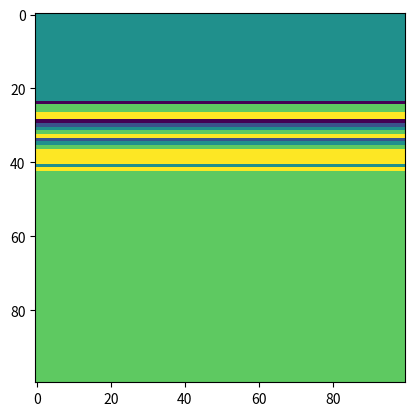

This figure's Python source:
import numpy as np
import matplotlib.pyplot as plt
import random 
import math

def f1(x):
    #fx1 = x[0]**2 + x[1]**2 - 1
    #fx2 = x[0]*x[1] - 1/4
    return np.array([x[0]**2 + x[1]**2 - 1, x[0]*x[1] - 1/4])
#roots are sign(sqrt(0.5+sqrt(3)/4))



def Df1 (x):
#    Df1x = 2*x[0]
 #   Df1y = 2*x[1]
  #  Df2x = x[1]
   # Df2y = x[0]
    return np.array([[2*x[0], 2*x[1]],[x[1], x[0]] ])

def f2(x):
  #  xx = x[0]**2 - x[1] - 2
  #  yy = x[0] * x[1] + 1
    return np.array([x[0]**2 - x[1] - 2, x[0] * x[1] + 1])
def Df2(x):
 #   Dx0 = 2*x[0]
 #   Dx1 = x[1]
 #   Dy0 = -1
 #   Dy1 = x[0]
    return np.array([[2*x[0], x[1]], [-1, x[0]]])

def f3(x):
#   xx = x[0] / 2 * np.sin(np.pi * x[0]) - x[1]
#   yy = x[1] ** 2 - x[0] + 1
    return np.array([x[0] / 2 * np.sin(np.pi * x[0]) - x[1], x[1] ** 2 - x[0] + 1])
def Df3(x):
 #   Dx0 = 
  #  Dx1 = -1
#    Dy0 = -1
#    Dy1 = 2*x[1]
    return np.array([[0.5 * np.sin(np.pi * x[0] / 2) + 0.25 * x[0] * np.pi * np.cos(np.pi * x[0] / 2), -1],[-1, 2*x[1]]])


def f4 (x):
    return (x**2 - 4) * (x**2 - 1)

#minima of f4 are sqrt(2.5),so m1,m2 = -1.58, 1.58
#maximum is 0
#roots are -2 -1 1 2

def Df4(x):
    return 4*x**3-10*x

def f5(x, j_d):
    z = x[0] + x[1] * 1j 
    f = z**j_d - 1
    return np.array([f.real, f.imag])

def zj(j_d): ##root of f5j
    z = np.zeros((j_d, 2))
    for k in range (1, j_d+1):
        theta = 2 * np.pi * k / j_d
        zk = np.array([np.cos(theta), np.sin(theta)]) #Careful! Because np.pi is not exactly pi, there are some numerical errors that might become relevant
        z[k-1] = zk
    return z

def Df5(x, j_d):
    #a = x[0]
    #b = x[1]
    z = x[0] + x[1] * 1j
    df_da = j_d * z**(j_d-1)
    df_db = j_d * z**(j_d-1) * 1j
    
    return np.array([[df_da.real, df_db.real], [df_da.imag, df_db.imag]])

## TBD: partial derivative of gj
    #We need to first analyze how this works.
    #Ok now I know. Thx...
## TBD: Jacobian matrix of f5,j
    

def error (x1, x0):
    return np.linalg.norm(x1-x0, ord=2)

def error_1D (x1,x0):
    return np.abs(x1 - x0)

def error_C(x, zj):
    error_list = []
    for zk in zj:
        error = np.linalg.norm(x-zk, ord=2)
        error_list.append(error)
    error_min = min (error_list)
    return error_min

## to do for fun.. (?) do a function that is a map -> so Df can be a function applicable to all functions from f1-f3
## right now newton works fine
## in place how? One possiblity is to save the old value in temp but u still need the origianl x to input it in Df tho


def newton_old_insecure (x0, f, Df, tol, itmax, x = []):
    x = []
    x.append(x0)
    x_new  = x[0] - np.linalg.inv(Df(x[0])).dot(f(x[0]))
    x.append(x_new)
    itmax = 0
    while error(x[itmax+1], x[itmax]) > tol * np.linalg.norm(x[itmax], ord=2):
        x_new  = x[itmax+1] - np.linalg.inv(Df(x[itmax+1])).dot(f(x[itmax+1]))
        x.append(x_new)
        itmax += 1
    return x[itmax], itmax

def newton (x0, f, Df, tol, itmax, x = []): #this one is used
    Singular_Count = 0 #if too many singular matrices, return error
    x = []
    x.append(x0)
    print(f(x0))
    print(Df(x0))
    try:
        x_new  = x[0] - np.linalg.inv(Df(x[0])).dot(f(x[0]))
    except np.linalg.LinAlgError: # be x a vector of real numbers
        epsilonJacobian = 0.01

        print("Jacobian is singular. x gets a slight offset")
        for i in range(len(x[0])):
            x[0][i] = x[0][i] + i * 0.01
            print(x[0][i])
        print(x[0])
        x_new  = x[0] - np.linalg.inv(Df(x[0])).dot(f(x[0]))
    x.append(x_new)
    itmax = 0
    while error(x[itmax+1], x[itmax]) > tol * np.linalg.norm(x[itmax], ord=2):
        try:
            x_new  = x[itmax+1] - np.linalg.inv(Df(x[itmax+1])).dot(f(x[itmax+1]))
        except np.linalg.LinAlgError: # be x a vector of real numbers
            Singular_Count += 1
            epsilonJacobian = 0.01
            print("Jacobian is singular. x gets an offset")
            if Singular_Count > 7:
                print("Newton iteration might be stuck in a loop. The Jacobian is regularly singular")
                return x, itmax
            for i in range(len(x[0])):
                x[itmax + 1][i] = x[itmax + 1][i] + i
                print(x[itmax + 1][i])
            print(x[itmax + 1])
            x_new  = x[itmax + 1] - np.linalg.inv(Df(x[itmax + 1])).dot(f(x[itmax + 1]))
        x.append(x_new)
        itmax += 1
    return x, itmax


def newton_C (x0, j, f, Df, tol, itmax, x = []):
    x = []
    x.append(x0)
    try:
        x_new  = x[0] - np.linalg.inv(Df(x[0], j)).dot(f(x[0], j))
    except :
        x_new = [math.nan, math.nan]
        x.append(x_new)
        return x, itmax
    x.append(x_new)
    itmax = 0

    ## idea ## find out each time which element of zj is closest to the current x[itmax] using min {}
    while error_C(x[itmax], zj(j)) >= tol: ## to be worked on. The condition here is different and has sth to do with zj
        try:
            x_new  = x[itmax+1] - np.linalg.inv(Df(x[itmax+1], j)).dot(f(x[itmax+1],j))
        except :
            x_new = [math.nan, math.nan]
            x.append(x_new)
            itmax += 1
            return x, itmax
        x.append(x_new)
        itmax += 1
    
    return x[itmax], itmax

## to be implemented to just be in newton()
def newton_1D(x0, f, Df, tol, it_max, x=[]):
    x = []
    x.append(x0)
    x_new = x[0] - f(x[0]) / Df(x[0])
    x.append(x_new)
    itmax = 0
    while error_1D(x[itmax+1], x[itmax]) > tol * abs(x[itmax]):
        x_new = x[itmax+1] - f(x[itmax+1]) / Df(x[itmax+1])
        x.append(x_new)
        itmax += 1
    
    return x[itmax], itmax

## to do for fun.. (?) do a function that is a map -> so Df can be a function applicable to all functions from f1-f3
## right now newton works fine

##############fun by dino

def log_transform(l):
    return (2**(l+1)) / (2**l + 1) - 1
def simple_transform(l):  #faster to compute
    return l / (abs(l) + 1)
def plot_R2(x_it, fx): # be x_it domain, and fx image
    stepbystep = False

    fig = plt.figure()
    ax = fig.add_subplot(111, projection = '3d')
    for i in range(len(x_it)):
        #coord = [x_it[i][0], x_it[i][1], fx[i][0]]
    #print(coord)
     #   print(fx[i][1])
     #   print("Color (normalized)")
        color__ = simple_transform(fx[i][1]) 
      #  print(color__)
        if stepbystep:
            while (input() == None): #step by step iteration
                pass
        if color__ >= 0:
            ax.scatter(x_it[i][0], x_it[i][1], fx[i][0], c = [(1-color__, 1, 1)], edgecolors = (0,0,0))
        else: 
            ax.scatter(x_it[i][0], x_it[i][1], fx[i][0], c = [(1, 1-abs(color__), 1)], edgecolors= (0, 0, 0))
        fig.show() 
    fig.show()
    s = None
    while (input("Press to continue") == None):
        pass


def wrapper(fn, Dfn, starting_point = np.array([1,1])):
    itmax = 2
    x1, itmax = newton(starting_point, fn, Dfn, 0.0000000000001, itmax)
    print (x1)
    print (itmax)
    fx1 = []
    for i in x1:
        fx1.append(f1(i))
    plot_R2(x1, fx1)    	    




def main():
    ## partially a.) ##
    ## TBD !! ##
    '''
    x1_0 = np.array ([1,2])
    wrapper(f1, Df1, x1_0)

    x2_0 = np.array([1, -3])
    wrapper(f2, Df2, x2_0)
    
    x3_0 = np.array([1, -2])
    wrapper(f3, Df3, x3_0)


    ## b.) ##
    ## generate 1000 in [-2.5, 2.5]
    n4 = 10000
    x4_0 = np.linspace(-2.5, 2.5, n4)
    x4 = np.zeros_like(x4_0)
    it4 = np.zeros_like(x4_0)
    for i in range (0,n4):
        x4[i], it4[i] = newton_1D(x4_0[i], f4, Df4, 0.00000001, it4[i])
    
    print(x4)
    print (it4)

    plt.plot(x4_0, it4, 'b.', label='x0 from [-2.5,2.5]', markersize=2)
    #[-2.5,-2] converges to -2: black
    plt.plot(x4_0[(x4_0 >= -2.5) & (x4_0 <= -2)], it4[(x4_0 >= -2.5) & (x4_0 <= -2)], 'k.', label='x0 from [-2.5,-2]', markersize=2)
    #[-1.1, -0.9] converges to -1: red
    plt.plot(x4_0[(x4_0 >= -1.1) & (x4_0 <= -0.9)], it4[(x4_0 >= -1.1) & (x4_0 <= -0.9)], 'r.', label='x0 from [-1.1, -0.9]', markersize=2)
    #[0.9, 1.1] converges to -1: green
    plt.plot(x4_0[(x4_0 >= 0.9) & (x4_0 <= 1.1)], it4[(x4_0 >= 0.9) & (x4_0 <= 1.1)], 'g.', label='x0 from [0.9, 1.1]', markersize=2)
    #[2,2.5] converges to 2: yellow
    plt.plot(x4_0[(x4_0 >= 2) & (x4_0 <= 2.5)], it4[(x4_0 >= 2) & (x4_0 <= 2.5)], 'y.', label='x0 from [2,2.5]', markersize=2)
    plt.xlabel('x0')
    plt.ylabel('iterations')
    plt.title('Newton Iterations')
    plt.legend()
    plt.show()
    
    '''
    j = 5

    min_re = -1
    max_re = 1
    min_im = -1
    max_im = 1

    num_points = 100


    # Create the grid of points
    x = np.linspace(min_re, max_re, num_points)
    y = np.linspace(min_im, max_im, num_points)
    X, Y = np.meshgrid(x, y)

    x5_0 = np.vstack([X.flatten(), Y.flatten()]).T
    x5 = np.zeros_like(x5_0)
    it5 = np.zeros_like(x5_0)
    fractal_map = np.zeros((num_points, num_points))
    roots = zj(j)
    for i in range (0, num_points):
        for k in range (0, num_points):
            comp = np.array([0,0])
            comp, it5[i] = newton_C(x5_0[i], j, f5, Df5, 0.000000001, it5[i])
  #          print (comp)         
            for l in range(0, len(roots), 1):
                if error(roots[l], comp) / np.linalg.norm(roots[l], ord = 2) < 0.01:
                    fractal_map[i][k] = l + 1
    print(fractal_map)
    plt.imshow(fractal_map)
    plt.show()
    print (zj(j))

    
main()
